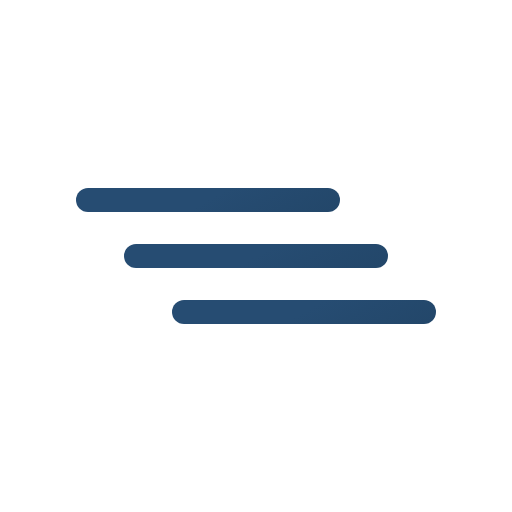
t = 0.00 s
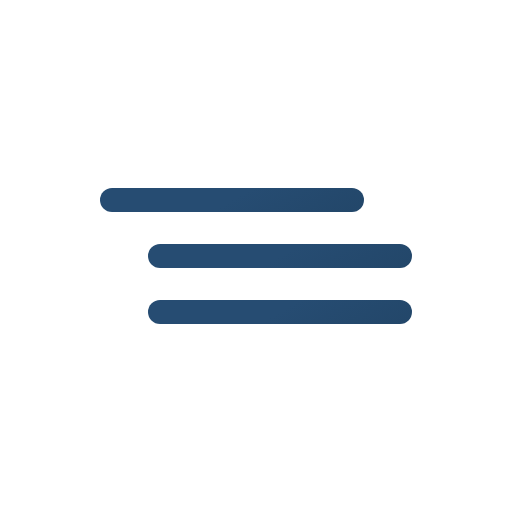
t = 0.75 s
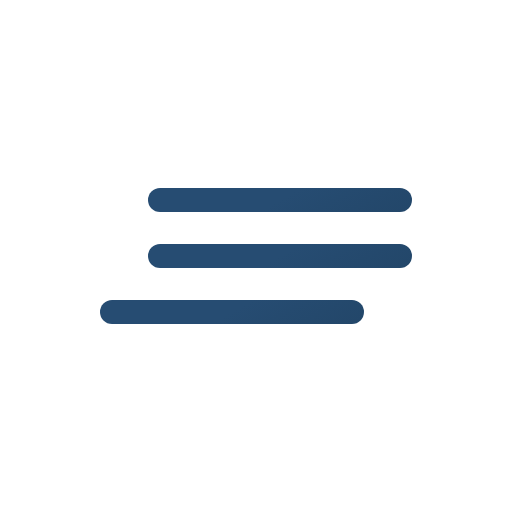
t = 2.25 s
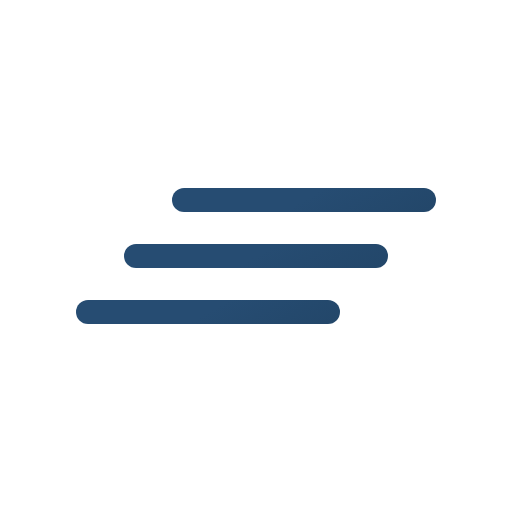
t = 3.00 s
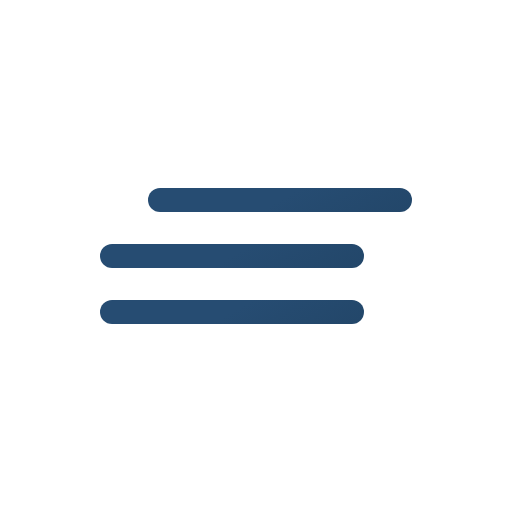
t = 3.75 s
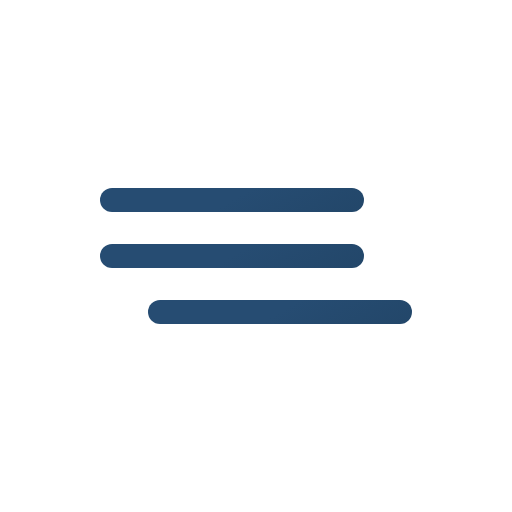
t = 5.25 s

The animated SVG that drew these frames (rendered in a browser with its animation timeline set to each time). Animation: 3 SMIL elements (animateTransform=3); one cycle of 6.00 s, repeats indefinitely.

<svg xmlns="http://www.w3.org/2000/svg" xmlns:xlink="http://www.w3.org/1999/xlink" viewBox="0 0 512 512"><defs><linearGradient id="a" x1="220" x2="292" y1="137.7" y2="262.4" gradientUnits="userSpaceOnUse"><stop offset="0" stop-color="#264c72"/><stop offset=".5" stop-color="#264c72"/><stop offset="1" stop-color="#23476a"/></linearGradient><linearGradient xlink:href="#a" id="b" y1="193.7" y2="318.4"/><linearGradient xlink:href="#a" id="c" y1="249.7" y2="374.4"/></defs><path fill="none" stroke="url(#a)" stroke-linecap="round" stroke-miterlimit="10" stroke-width="24" d="M136 200h240"><animateTransform additive="sum" attributeName="transform" dur="6s" repeatCount="indefinite" type="translate" values="-48 0; 48 0; -48 0"/></path><path fill="none" stroke="url(#b)" stroke-linecap="round" stroke-miterlimit="10" stroke-width="24" d="M136 256h240"><animateTransform additive="sum" attributeName="transform" begin="-1.5s" dur="6s" repeatCount="indefinite" type="translate" values="-48 0; 48 0; -48 0"/></path><path fill="none" stroke="url(#c)" stroke-linecap="round" stroke-miterlimit="10" stroke-width="24" d="M136 312h240"><animateTransform additive="sum" attributeName="transform" dur="6s" repeatCount="indefinite" type="translate" values="48 0; -48 0; 48 0"/></path></svg>
